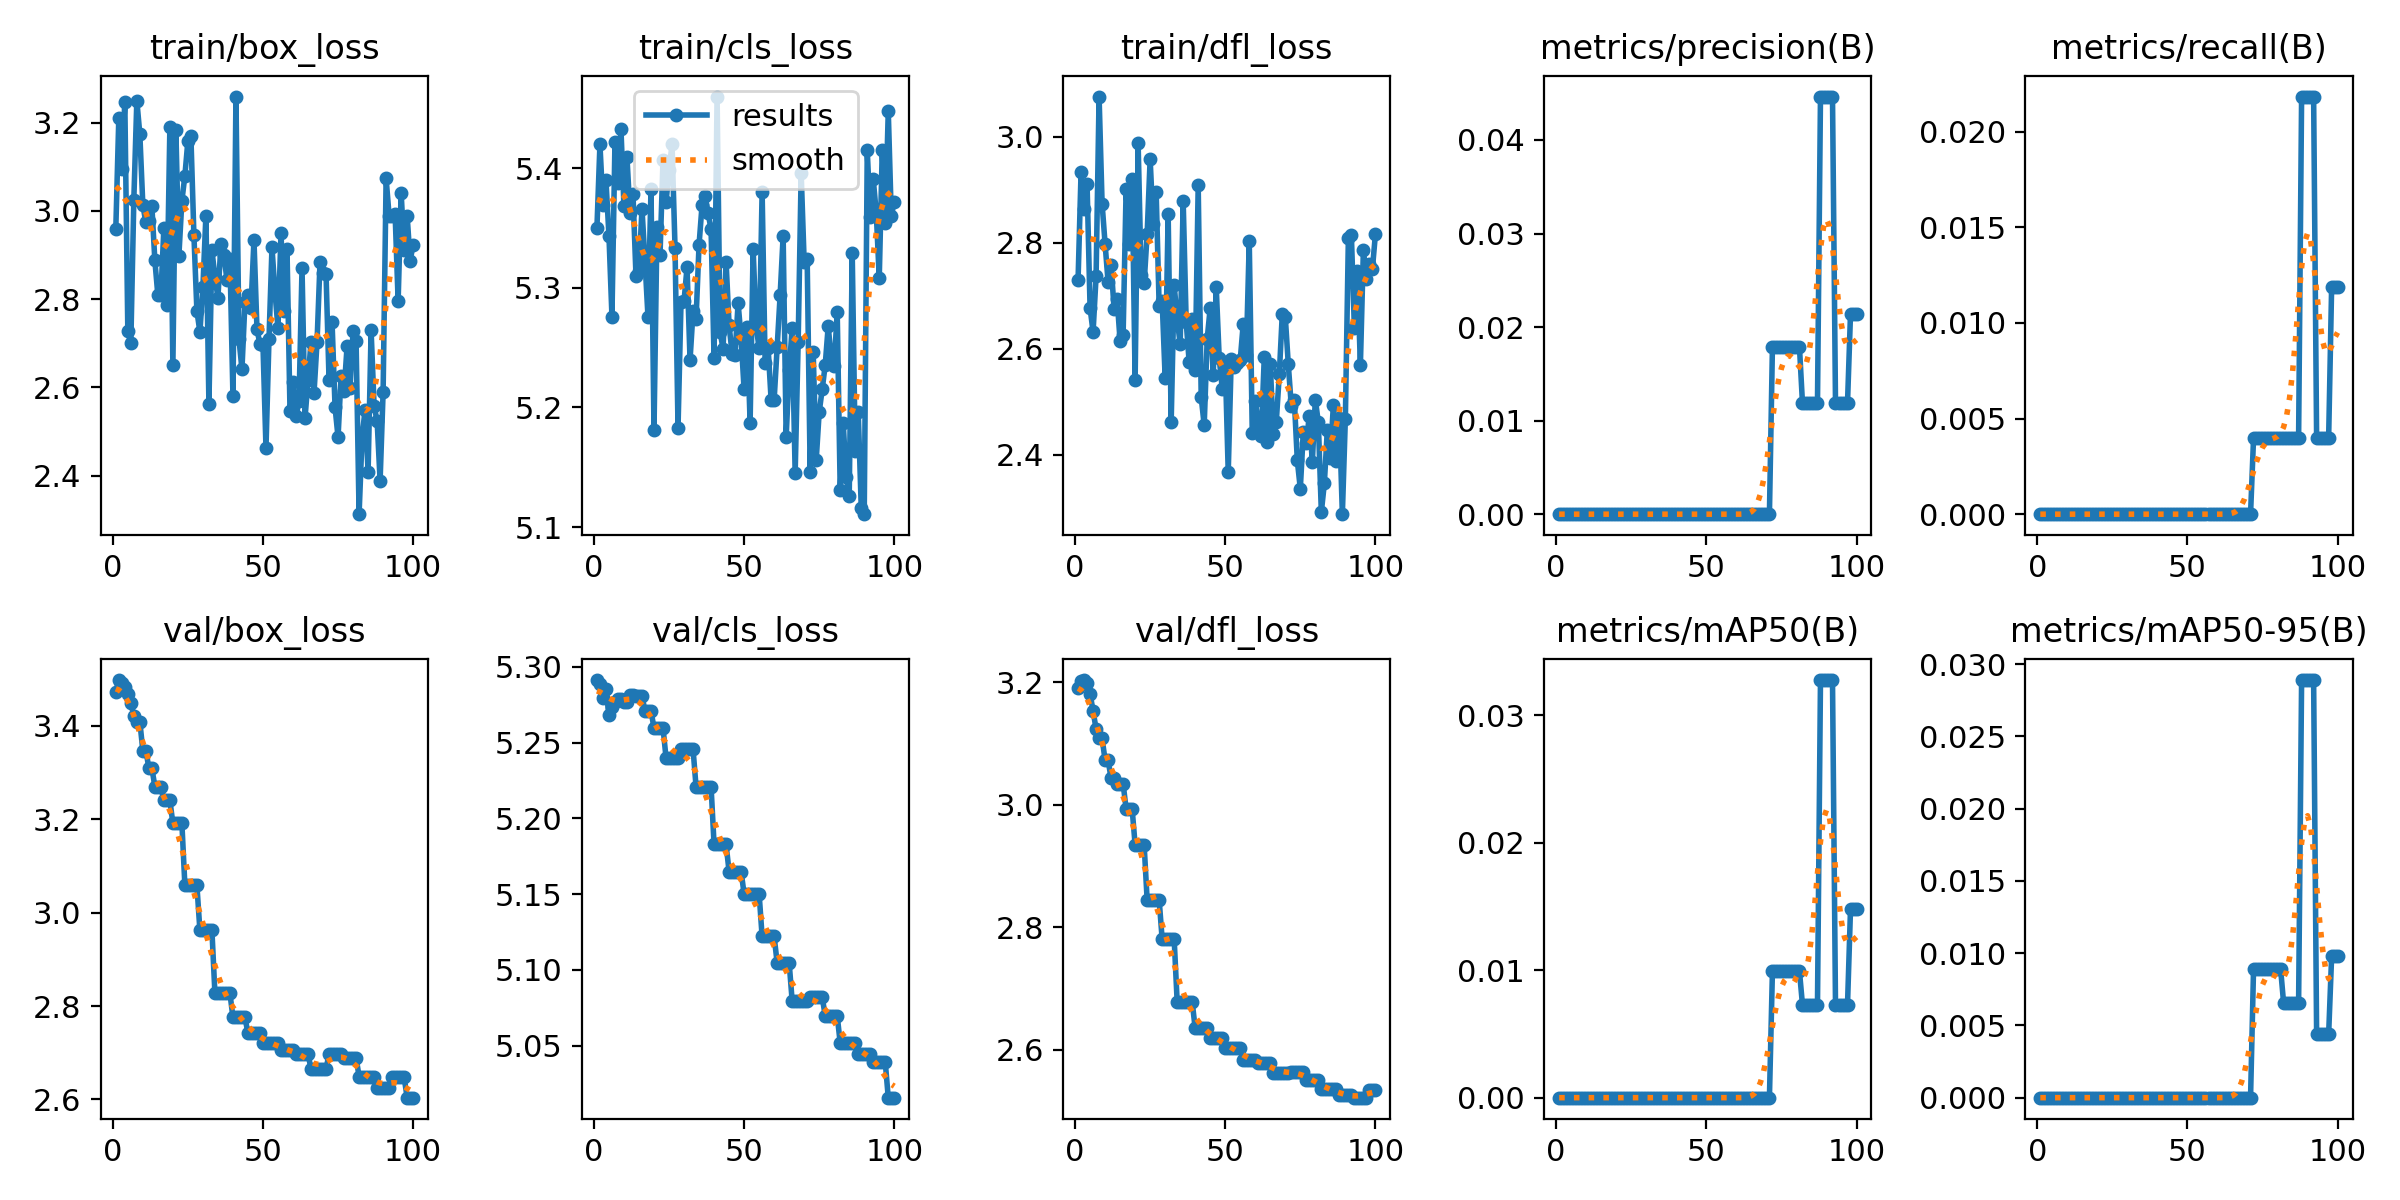

The data file committed next to this chart (first rows):
epoch, time, train/box_loss, train/cls_loss, train/dfl_loss, metrics/precision(B), metrics/recall(B), metrics/mAP50(B), metrics/mAP50-95(B), val/box_loss, val/cls_loss, val/dfl_loss, lr/pg0, lr/pg1, lr/pg2
1, 18.75, 2.96, 5.35, 2.729, 0, 0, 0, 0, 3.473, 5.291, 3.19, 1.86e-06, 1.86e-06, 1.86e-06
2, 19.8, 3.211, 5.42, 2.933, 0, 0, 0, 0, 3.497, 5.289, 3.201, 4.60396e-06, 4.60396e-06, 4.60396e-06
3, 20.7, 3.096, 5.369, 2.864, 0, 0, 0, 0, 3.492, 5.28, 3.203, 7.29269e-06, 7.29269e-06, 7.29269e-06
4, 21.63, 3.248, 5.39, 2.911, 0, 0, 0, 0, 3.482, 5.286, 3.198, 9.92617e-06, 9.92617e-06, 9.92617e-06
5, 22.58, 2.727, 5.344, 2.677, 0, 0, 0, 0, 3.467, 5.268, 3.181, 1.25044e-05, 1.25044e-05, 1.25044e-05
6, 23.6, 2.7, 5.276, 2.632, 0, 0, 0, 0, 3.448, 5.273, 3.153, 1.50274e-05, 1.50274e-05, 1.50274e-05
7, 24.57, 3.026, 5.422, 2.737, 0, 0, 0, 0, 3.421, 5.277, 3.123, 1.74952e-05, 1.74952e-05, 1.74952e-05
8, 25.49, 3.25, 5.388, 3.076, 0, 0, 0, 0, 3.408, 5.279, 3.108, 1.99077e-05, 1.99077e-05, 1.99077e-05
9, 26.43, 3.174, 5.433, 2.874, 0, 0, 0, 0, 3.408, 5.279, 3.108, 2.22649e-05, 2.22649e-05, 2.22649e-05
10, 27.35, 3.013, 5.368, 2.798, 0, 0, 0, 0, 3.347, 5.277, 3.073, 2.4567e-05, 2.4567e-05, 2.4567e-05
11, 28.25, 2.974, 5.409, 2.726, 0, 0, 0, 0, 3.347, 5.277, 3.073, 2.68138e-05, 2.68138e-05, 2.68138e-05
12, 29.28, 2.977, 5.363, 2.758, 0, 0, 0, 0, 3.31, 5.281, 3.043, 2.90053e-05, 2.90053e-05, 2.90053e-05
13, 30.22, 3.012, 5.379, 2.676, 0, 0, 0, 0, 3.31, 5.281, 3.043, 3.11416e-05, 3.11416e-05, 3.11416e-05
14, 31.13, 2.888, 5.31, 2.694, 0, 0, 0, 0, 3.269, 5.281, 3.034, 3.32227e-05, 3.32227e-05, 3.32227e-05
15, 31.94, 2.809, 5.314, 2.615, 0, 0, 0, 0, 3.269, 5.281, 3.034, 3.52485e-05, 3.52485e-05, 3.52485e-05
16, 32.73, 2.808, 5.366, 2.626, 0, 0, 0, 0, 3.269, 5.281, 3.034, 3.72191e-05, 3.72191e-05, 3.72191e-05
17, 33.74, 2.96, 5.322, 2.901, 0, 0, 0, 0, 3.24, 5.271, 2.993, 3.91344e-05, 3.91344e-05, 3.91344e-05
18, 34.68, 2.787, 5.276, 2.798, 0, 0, 0, 0, 3.24, 5.271, 2.993, 4.09945e-05, 4.09945e-05, 4.09945e-05
19, 35.6, 3.19, 5.383, 2.921, 0, 0, 0, 0, 3.24, 5.271, 2.993, 4.27993e-05, 4.27993e-05, 4.27993e-05
20, 36.55, 2.65, 5.181, 2.541, 0, 0, 0, 0, 3.191, 5.26, 2.934, 4.4549e-05, 4.4549e-05, 4.4549e-05
21, 37.51, 3.183, 5.351, 2.988, 0, 0, 0, 0, 3.191, 5.26, 2.934, 4.62433e-05, 4.62433e-05, 4.62433e-05
22, 38.41, 2.899, 5.327, 2.74, 0, 0, 0, 0, 3.191, 5.26, 2.934, 4.78824e-05, 4.78824e-05, 4.78824e-05
23, 39.47, 3.023, 5.407, 2.724, 0, 0, 0, 0, 3.191, 5.26, 2.934, 4.94663e-05, 4.94663e-05, 4.94663e-05
24, 40.41, 3.08, 5.371, 2.816, 0, 0, 0, 0, 3.058, 5.24, 2.845, 5.0995e-05, 5.0995e-05, 5.0995e-05
25, 41.4, 3.159, 5.398, 2.958, 0, 0, 0, 0, 3.058, 5.24, 2.845, 5.24684e-05, 5.24684e-05, 5.24684e-05
26, 42.28, 3.17, 5.42, 2.835, 0, 0, 0, 0, 3.058, 5.24, 2.845, 5.38865e-05, 5.38865e-05, 5.38865e-05
27, 43.19, 2.946, 5.334, 2.896, 0, 0, 0, 0, 3.058, 5.24, 2.845, 5.52494e-05, 5.52494e-05, 5.52494e-05
28, 44.06, 2.773, 5.183, 2.68, 0, 0, 0, 0, 3.058, 5.24, 2.845, 5.65571e-05, 5.65571e-05, 5.65571e-05
29, 45.08, 2.726, 5.288, 2.691, 0, 0, 0, 0, 2.962, 5.246, 2.781, 5.78095e-05, 5.78095e-05, 5.78095e-05
30, 46, 2.829, 5.289, 2.545, 0, 0, 0, 0, 2.962, 5.246, 2.781, 5.90067e-05, 5.90067e-05, 5.90067e-05
31, 47.1, 2.989, 5.317, 2.854, 0, 0, 0, 0, 2.962, 5.246, 2.781, 6.01487e-05, 6.01487e-05, 6.01487e-05
32, 48.01, 2.563, 5.24, 2.462, 0, 0, 0, 0, 2.962, 5.246, 2.781, 6.12354e-05, 6.12354e-05, 6.12354e-05
33, 49.07, 2.912, 5.28, 2.72, 0, 0, 0, 0, 2.962, 5.246, 2.781, 6.22668e-05, 6.22668e-05, 6.22668e-05
34, 50.09, 2.85, 5.274, 2.656, 0, 0, 0, 0, 2.827, 5.221, 2.678, 6.26169e-05, 6.26169e-05, 6.26169e-05
35, 51.01, 2.803, 5.336, 2.609, 0, 0, 0, 0, 2.827, 5.221, 2.678, 6.16962e-05, 6.16962e-05, 6.16962e-05
36, 51.98, 2.925, 5.369, 2.879, 0, 0, 0, 0, 2.827, 5.221, 2.678, 6.07755e-05, 6.07755e-05, 6.07755e-05
37, 52.88, 2.899, 5.377, 2.651, 0, 0, 0, 0, 2.827, 5.221, 2.678, 5.98548e-05, 5.98548e-05, 5.98548e-05
38, 53.74, 2.844, 5.362, 2.575, 0, 0, 0, 0, 2.827, 5.221, 2.678, 5.89341e-05, 5.89341e-05, 5.89341e-05
39, 54.73, 2.891, 5.349, 2.657, 0, 0, 0, 0, 2.827, 5.221, 2.678, 5.80134e-05, 5.80134e-05, 5.80134e-05
40, 55.65, 2.58, 5.241, 2.561, 0, 0, 0, 0, 2.776, 5.183, 2.635, 5.70927e-05, 5.70927e-05, 5.70927e-05
41, 56.69, 3.259, 5.46, 2.909, 0, 0, 0, 0, 2.776, 5.183, 2.635, 5.6172e-05, 5.6172e-05, 5.6172e-05
42, 57.63, 2.709, 5.263, 2.509, 0, 0, 0, 0, 2.776, 5.183, 2.635, 5.52513e-05, 5.52513e-05, 5.52513e-05
43, 58.61, 2.641, 5.249, 2.456, 0, 0, 0, 0, 2.776, 5.183, 2.635, 5.43306e-05, 5.43306e-05, 5.43306e-05
44, 59.52, 2.793, 5.322, 2.619, 0, 0, 0, 0, 2.776, 5.183, 2.635, 5.34099e-05, 5.34099e-05, 5.34099e-05
45, 60.53, 2.81, 5.269, 2.678, 0, 0, 0, 0, 2.742, 5.165, 2.619, 5.24892e-05, 5.24892e-05, 5.24892e-05
46, 61.5, 2.779, 5.245, 2.551, 0, 0, 0, 0, 2.742, 5.165, 2.619, 5.15685e-05, 5.15685e-05, 5.15685e-05
47, 62.48, 2.935, 5.244, 2.717, 0, 0, 0, 0, 2.742, 5.165, 2.619, 5.06478e-05, 5.06478e-05, 5.06478e-05
48, 63.46, 2.732, 5.287, 2.582, 0, 0, 0, 0, 2.742, 5.165, 2.619, 4.97271e-05, 4.97271e-05, 4.97271e-05
49, 64.44, 2.697, 5.258, 2.525, 0, 0, 0, 0, 2.742, 5.165, 2.619, 4.88064e-05, 4.88064e-05, 4.88064e-05
50, 65.4, 2.695, 5.215, 2.575, 0, 0, 0, 0, 2.72, 5.15, 2.603, 4.78857e-05, 4.78857e-05, 4.78857e-05
51, 66.39, 2.462, 5.267, 2.367, 0, 0, 0, 0, 2.72, 5.15, 2.603, 4.6965e-05, 4.6965e-05, 4.6965e-05
52, 67.33, 2.709, 5.187, 2.582, 0, 0, 0, 0, 2.72, 5.15, 2.603, 4.60443e-05, 4.60443e-05, 4.60443e-05
53, 68.28, 2.917, 5.333, 2.567, 0, 0, 0, 0, 2.72, 5.15, 2.603, 4.51236e-05, 4.51236e-05, 4.51236e-05
54, 69.18, 2.816, 5.268, 2.574, 0, 0, 0, 0, 2.72, 5.15, 2.603, 4.42029e-05, 4.42029e-05, 4.42029e-05
55, 69.99, 2.734, 5.249, 2.58, 0, 0, 0, 0, 2.72, 5.15, 2.603, 4.32822e-05, 4.32822e-05, 4.32822e-05
56, 70.98, 2.95, 5.38, 2.648, 0, 0, 0, 0, 2.706, 5.122, 2.583, 4.23615e-05, 4.23615e-05, 4.23615e-05
57, 71.89, 2.774, 5.237, 2.588, 0, 0, 0, 0, 2.706, 5.122, 2.583, 4.14408e-05, 4.14408e-05, 4.14408e-05
58, 72.74, 2.913, 5.25, 2.803, 0, 0, 0, 0, 2.706, 5.122, 2.583, 4.05201e-05, 4.05201e-05, 4.05201e-05
59, 73.56, 2.545, 5.206, 2.441, 0, 0, 0, 0, 2.706, 5.122, 2.583, 3.95994e-05, 3.95994e-05, 3.95994e-05
60, 74.47, 2.611, 5.206, 2.503, 0, 0, 0, 0, 2.706, 5.122, 2.583, 3.86787e-05, 3.86787e-05, 3.86787e-05
... 40 more rows
